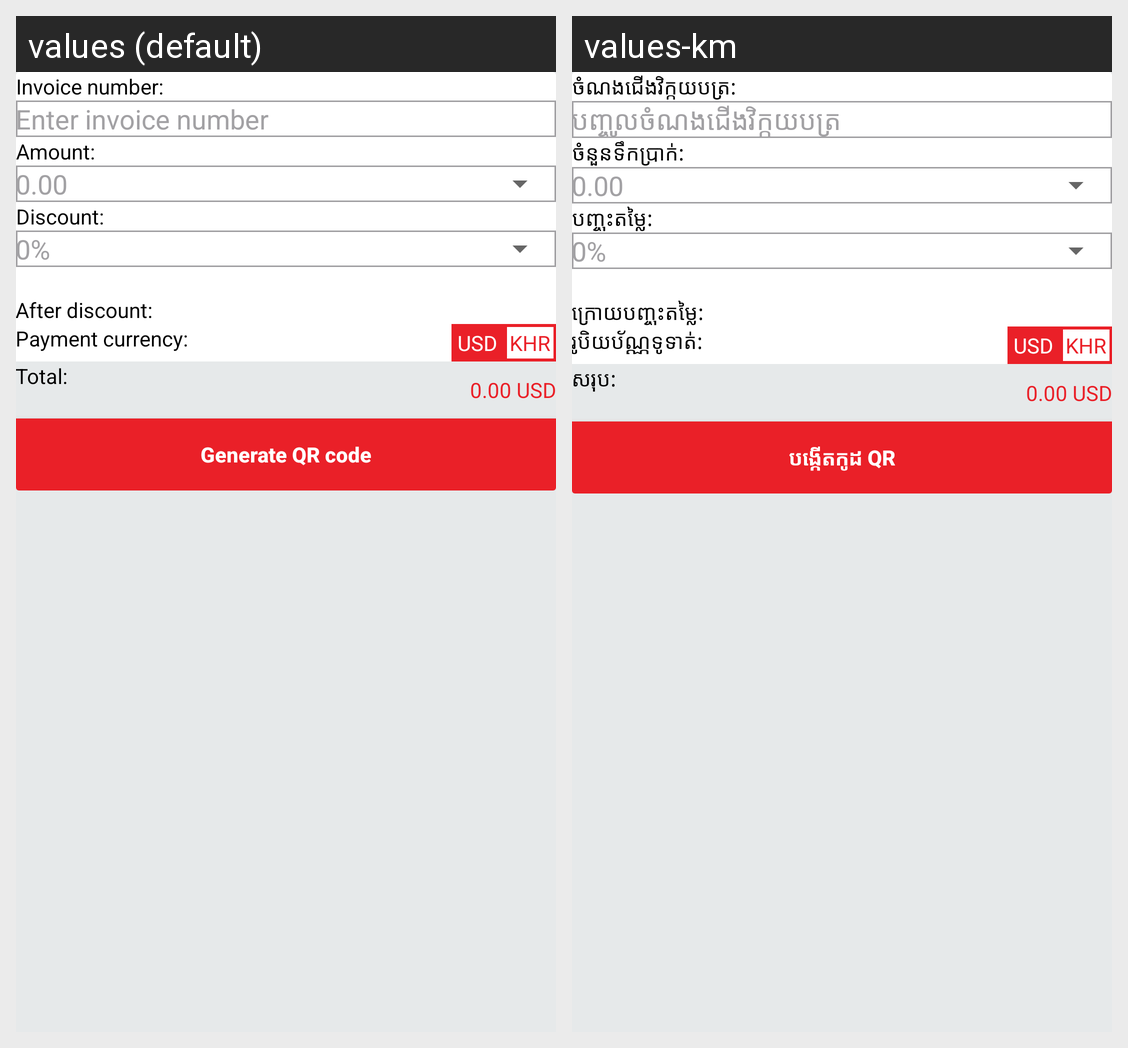

Locale-by-locale string values for the Android screen shown in this grid:
Android screen res/layout/fragment_generate_qr_code.xml rendered under 2 locales, left to right: values (default), values-km. Device: Nexus 5 (rendered at 1080×1920; each locale shown at half size, 540×960, under a caption strip naming it); theme AppTheme.
Strings drawn on this screen, with the default value and each locale's value (text and hints the layout hard-codes, and strings that could not be matched under every locale, appear in the picture but are not listed):

invoice_title
  values: Invoice number:
  values-km: ចំណងជើងវិក្កយបត្រ:

enter_invoice_title
  values: Enter invoice number
  values-km: បញ្ចូលចំណងជើងវិក្កយបត្រ

amount
  values: Amount:
  values-km: ចំនួនទឹកប្រាក់:

discount
  values: Discount:
  values-km: បញ្ចុះតម្លៃ:

after_discont
  values: After discount:
  values-km: ក្រោយបញ្ចុះតម្លៃ:

payment_currency
  values: Payment currency:
  values-km: រូបិយប័ណ្ណទូទាត់:

total
  values: Total:
  values-km: សរុប:

generate_qr_code
  values: Generate QR code
  values-km: បង្កើតកូដ QR
